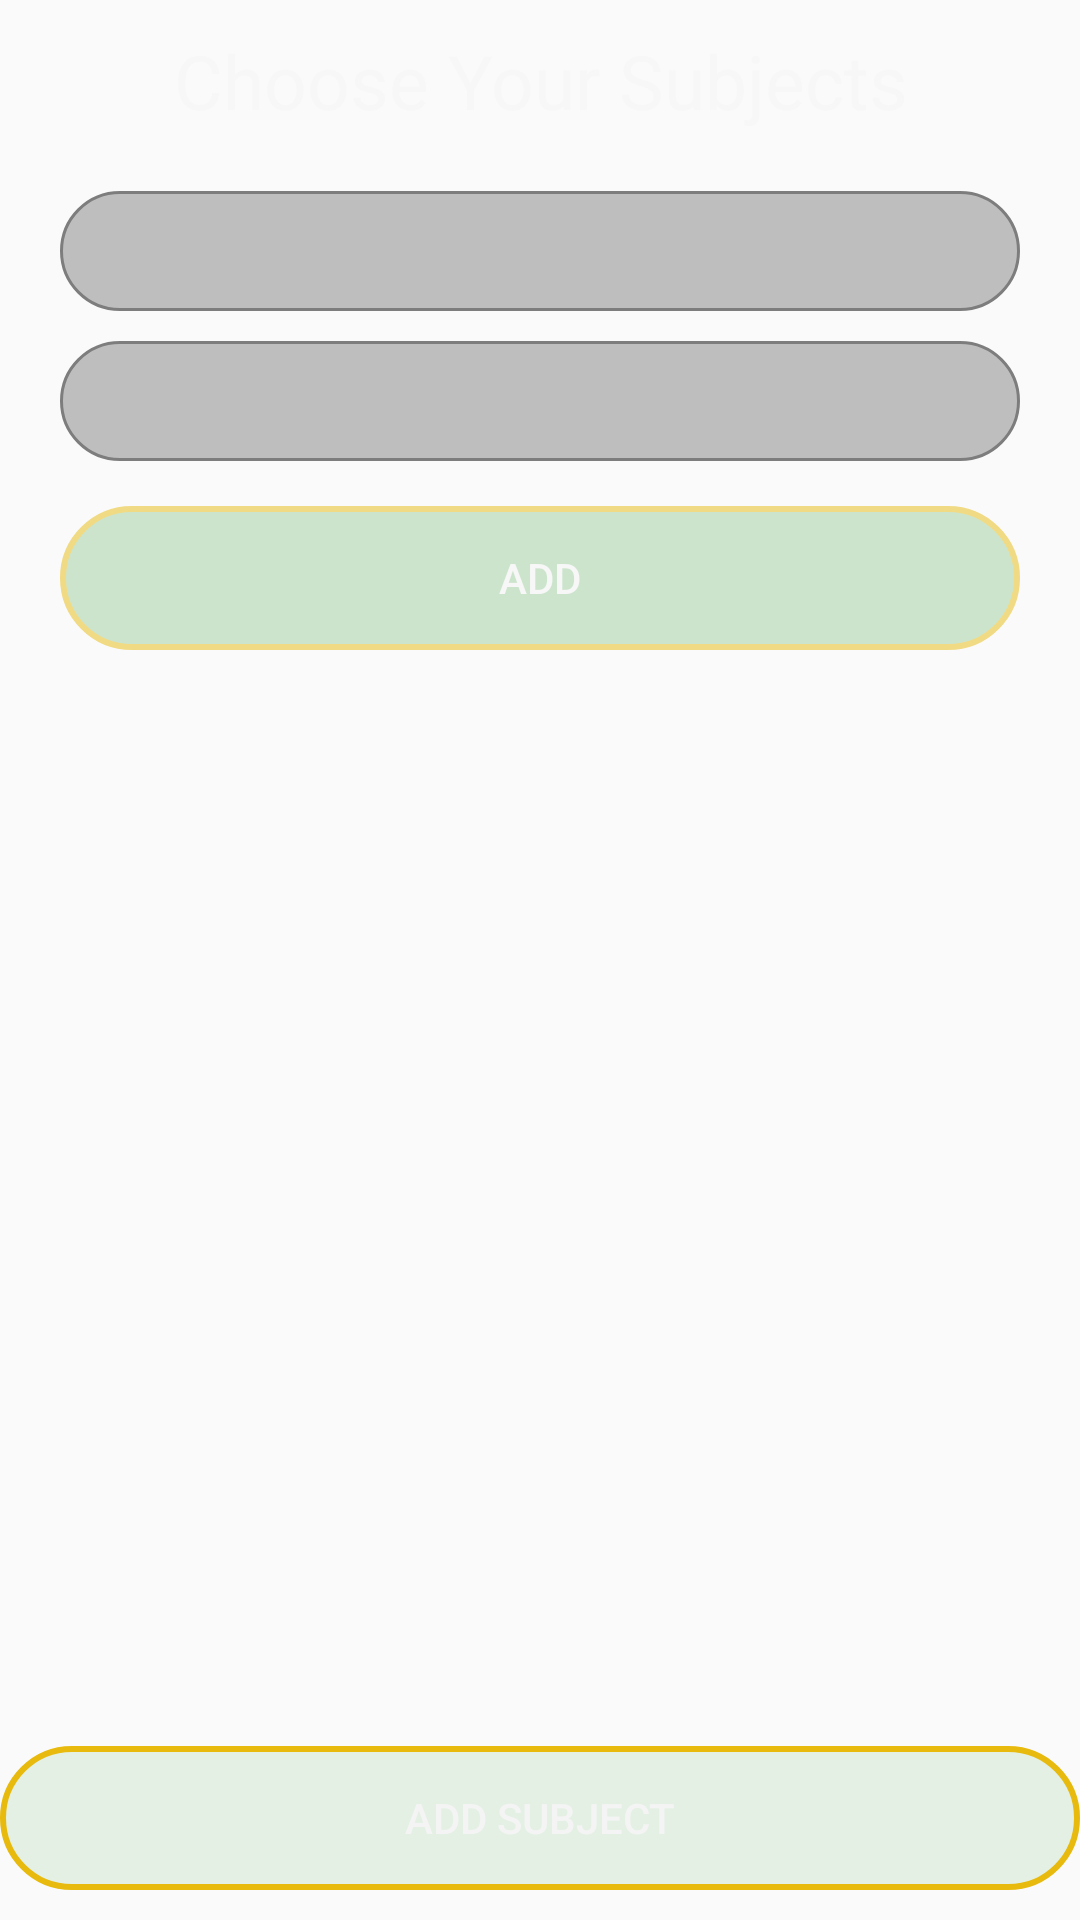

Android layout source for this screen:
<!-- AndroidManifest.xml: application theme AppTheme -->
<!-- res/layout/activity_teacher_subject.xml -->
<?xml version="1.0" encoding="utf-8"?>
<RelativeLayout xmlns:android="http://schemas.android.com/apk/res/android"
    xmlns:app="http://schemas.android.com/apk/res-auto"
    xmlns:tools="http://schemas.android.com/tools"
    android:layout_width="match_parent"
    android:layout_height="match_parent"
    tools:context=".others.MainActivity"
    android:background="@drawable/profile_back3">

    <LinearLayout
        android:layout_width="match_parent"
        android:layout_height="240dp"
        android:id="@+id/linear"
        android:orientation="vertical"
        android:alpha="0.5"
        android:background="@drawable/profile_back3">
    <TextView
        android:layout_width="match_parent"
        android:layout_height="wrap_content"
        android:layout_marginTop="10dp"
        android:gravity="center"
        android:text="Choose Your Subjects"
        android:textColor="@color/colorAccent1"
        style="@style/TextAppearance.AppCompat.Headline"
        android:fontFamily="sans-serif"
        android:textSize="25dp"
        android:id="@+id/txt"
        />
    <Spinner
        android:id="@+id/branch"
        android:layout_width="match_parent"
        android:layout_height="40dp"
        android:layout_marginTop="20dp"
        android:layout_marginLeft="20dp"
        android:layout_marginRight="20dp"
        android:layout_centerHorizontal="true"
        android:layout_below="@id/txt"
        android:background="@drawable/input_shape"
        android:drawablePadding="10dp"
        android:paddingLeft="10dp"
        android:prompt="@string/group"
        android:spinnerMode="dialog"/>
    <Spinner
        android:id="@+id/subjectSpinner"
        android:layout_width="match_parent"
        android:layout_height="40dp"
        android:layout_marginTop="10dp"
        android:layout_marginLeft="20dp"
        android:layout_marginRight="20dp"
        android:layout_centerHorizontal="true"
        android:layout_below="@id/branch"
        android:background="@drawable/input_shape"
        android:drawablePadding="10dp"
        android:paddingLeft="10dp"
        android:prompt="@string/subject"
        android:spinnerMode="dialog"/>
    <Button
        android:layout_width="match_parent"
        android:layout_height="wrap_content"
        android:layout_marginLeft="20dp"
        android:layout_marginRight="20dp"
        android:layout_centerHorizontal="true"
        android:layout_below="@id/subjectSpinner"
        android:layout_marginTop="15dp"
        android:layout_marginBottom="10dp"
        android:background="@drawable/profilebtnorder1"
        android:text="Add"
        android:textColor="@color/colorAccent1"
        android:id="@+id/addSubject"/>
    </LinearLayout>
    <ListView
        android:id="@+id/listView"
        android:layout_width="wrap_content"
        android:layout_height="400dp"
        android:layout_marginTop="20dp"
        android:layout_marginLeft="20dp"
        android:layout_marginRight="20dp"
        android:divider="@color/colorPrimary"
        android:layout_below="@+id/linear"
        android:dividerHeight="1dp"/>
    <Button
        android:layout_width="match_parent"
        android:layout_height="wrap_content"
        android:layout_alignParentBottom="true"
        android:layout_marginBottom="10dp"
        android:layout_centerHorizontal="true"
        android:background="@drawable/profilebtnborder"
        android:text="Add Subject"
        android:textColor="@color/colorAccent1"
        android:id="@+id/addSubjectsToDb"/>

</RelativeLayout>
<!-- resources referenced by this layout -->
<resources>
  <color name="colorAccent1">#f4f4f4</color>
  <color name="colorPrimary">#4279D6</color>
  <!-- drawable input_shape (drawable-xhdpi) -->
  <?xml version="1.0" encoding="utf-8"?>
  <shape android:shape="rectangle" xmlns:android="http://schemas.android.com/apk/res/android">
      <stroke android:color="@color/black"
  
          android:width="1dp"
          />
      <solid android:color="#8c212226" />
      <corners android:radius="200dp"/>
  </shape>
  <!-- drawable profilebtnborder (drawable) -->
  <?xml version="1.0" encoding="utf-8"?>
  <shape xmlns:android="http://schemas.android.com/apk/res/android">
      <stroke android:color="@color/colorPrimary1"
  
          android:width="2dp"
          />
      <solid android:color="#1A148F18"/>
      <corners android:radius="200dp"/>
  
  </shape>
  <!-- drawable profilebtnorder1 (drawable) -->
  <?xml version="1.0" encoding="utf-8"?>
  <shape xmlns:android="http://schemas.android.com/apk/res/android">
      <stroke android:color="@color/colorPrimary1"
  
          android:width="2dp"
          />
      <solid android:color="#66148F18"/>
      <corners android:radius="200dp"/>
  
  </shape>
  <string name="group">Group</string>
  <string name="subject">Subject</string>
  <style name="AppTheme" parent="Theme.AppCompat.Light.NoActionBar">
          
          <item name="colorPrimary">@color/colorPrimary</item>
          <item name="colorPrimaryDark">@color/colorPrimaryDark</item>
          <item name="colorAccent">@color/colorAccent</item>
  
      </style>
  <color name="black">#000000</color>
  <color name="colorPrimary1">#E7BA0D</color>
  <color name="colorPrimaryDark">#092E4B</color>
  <color name="colorAccent">#C7F1F8</color>
</resources>
